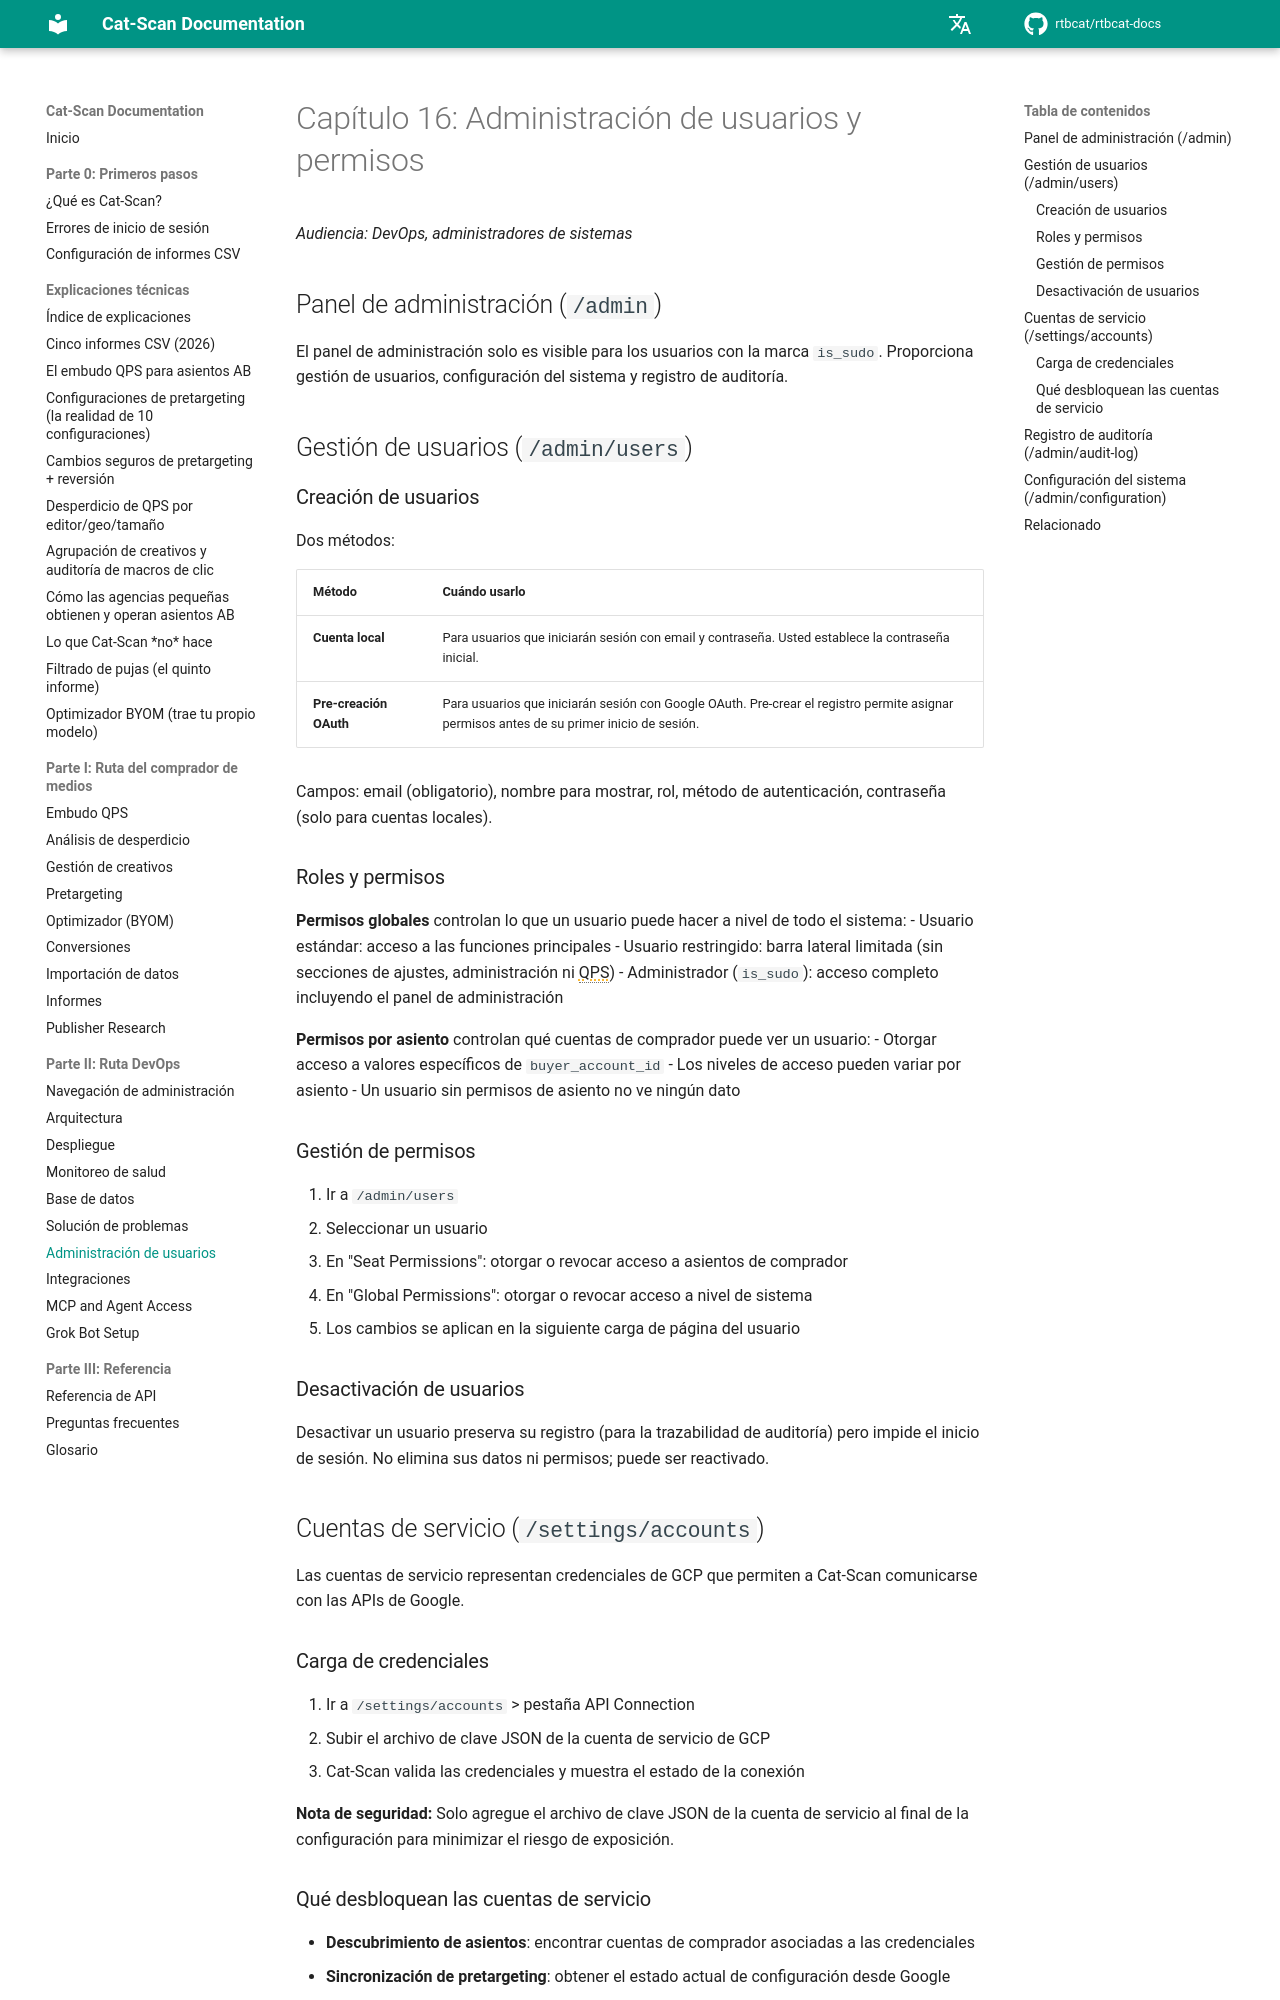

repository: rtbcat/rtbcat-docs · page: es/16-user-admin/index.html · generator: mkdocs

# Capítulo 16: Administración de usuarios y permisos

*Audiencia: DevOps, administradores de sistemas*

## Panel de administración (`/admin`)

El panel de administración solo es visible para los usuarios con la marca `is_sudo`. Proporciona gestión de usuarios, configuración del sistema y registro de auditoría.

## Gestión de usuarios (`/admin/users`)

### Creación de usuarios

Dos métodos:

| Método | Cuándo usarlo |
|--------|---------------|
| **Cuenta local** | Para usuarios que iniciarán sesión con email y contraseña. Usted establece la contraseña inicial. |
| **Pre-creación OAuth** | Para usuarios que iniciarán sesión con Google OAuth. Pre-crear el registro permite asignar permisos antes de su primer inicio de sesión. |

Campos: email (obligatorio), nombre para mostrar, rol, método de autenticación, contraseña (solo para cuentas locales).

### Roles y permisos

**Permisos globales** controlan lo que un usuario puede hacer a nivel de todo el sistema:
- Usuario estándar: acceso a las funciones principales
- Usuario restringido: barra lateral limitada (sin secciones de ajustes, administración ni QPS)
- Administrador (`is_sudo`): acceso completo incluyendo el panel de administración

**Permisos por asiento** controlan qué cuentas de comprador puede ver un usuario:
- Otorgar acceso a valores específicos de `buyer_account_id`
- Los niveles de acceso pueden variar por asiento
- Un usuario sin permisos de asiento no ve ningún dato

### Gestión de permisos

1. Ir a `/admin/users`
2. Seleccionar un usuario
3. En "Seat Permissions": otorgar o revocar acceso a asientos de comprador
4. En "Global Permissions": otorgar o revocar acceso a nivel de sistema
5. Los cambios se aplican en la siguiente carga de página del usuario

### Desactivación de usuarios

Desactivar un usuario preserva su registro (para la trazabilidad de auditoría) pero impide el inicio de sesión. No elimina sus datos ni permisos; puede ser reactivado.

## Cuentas de servicio (`/settings/accounts`)

Las cuentas de servicio representan credenciales de GCP que permiten a Cat-Scan comunicarse con las APIs de Google.

### Carga de credenciales

1. Ir a `/settings/accounts` > pestaña API Connection
2. Subir el archivo de clave JSON de la cuenta de servicio de GCP
3. Cat-Scan valida las credenciales y muestra el estado de la conexión

**Nota de seguridad:** Solo agregue el archivo de clave JSON de la cuenta de servicio al final de la configuración para minimizar el riesgo de exposición.
